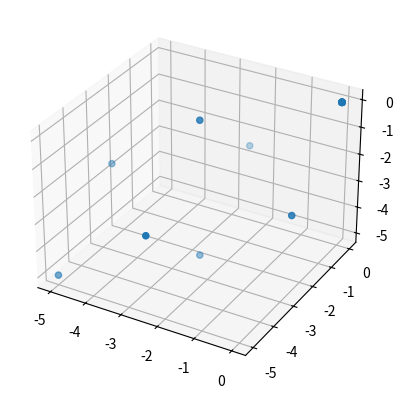

Write Python code to recreate this figure.
import numpy as np
from itertools import product
import matplotlib.pyplot as plt
from mpl_toolkits.mplot3d import Axes3D


def init_sc(N, d, L, rand_disp=False, disp_size=0.1):
    # Works for any dimension d
    if np.sqrt(N) % 1 != 0:
        nr_one_d_points = int(np.sqrt(N)) + 1
    else:
        nr_one_d_points = int(np.sqrt(N))

    one_d_grid = np.linspace(-L/2 * (1 - 1/nr_one_d_points), L/2 * (1 - 1/nr_one_d_points), nr_one_d_points)
    x_0 = np.array(list(product(one_d_grid, repeat=d)))

    if not rand_disp:
        return x_0
    else:
        return x_0 + disp_size*(np.random.rand(nr_one_d_points**2, d) - 0.5)


def init_3dfcc(N, L, d=3, rand_disp=False, disp_size=0.1):
    # I don't think this function works properly...

    nr_one_d_points = int(np.power(N, 1 / 3))
    x_0 = np.zeros([N, d])
    a1 = np.array([1, 1, 0])*L/(2*nr_one_d_points)
    a2 = np.array([1, 0, 1])*L/(2*nr_one_d_points)
    a3 = np.array([0, 1, 1])*L/(2*nr_one_d_points)

    for c in product(range(-nr_one_d_points//2, (nr_one_d_points + 1)//2), repeat=d):

        g = c[0]*a1 + c[1]*a2 + c[2]*a3
        x_0 = np.append(x_0, [g], 0)

    return x_0



x = init_3dfcc(10, 10)

fig = plt.figure()
ax = fig.add_subplot(111, projection='3d')
ax.scatter(x[:,0],x[:,1],x[:,2])
plt.show()

print(x)


# L = 10
# x = init_lattice(9, 2, L)
# print(x.shape)
#
# plt.scatter(x[:,0],x[:,1])
# plt.ylim(-L/2, L/2)
# plt.xlim(-L/2, L/2)
# plt.show()






    # dx = L/np.power(N,1/d)
    # x_0 = np.zeros(N,d)
    # x_0[0, :] = (L/2)*np.ones(d)
    #
    # for i in range(N):
    #
    #     if x_0[i,0] < L/2-dx:
    #
    #         x_0[i+1,0] = x_0[i, 0] + dx
    #         x_0[i+1,1] = x_0[i,1]
    #     else:
    #         x_0[i+1,0] = -L/2
    #         x_0[i+1,1] = x_0[i, 1] + dx
